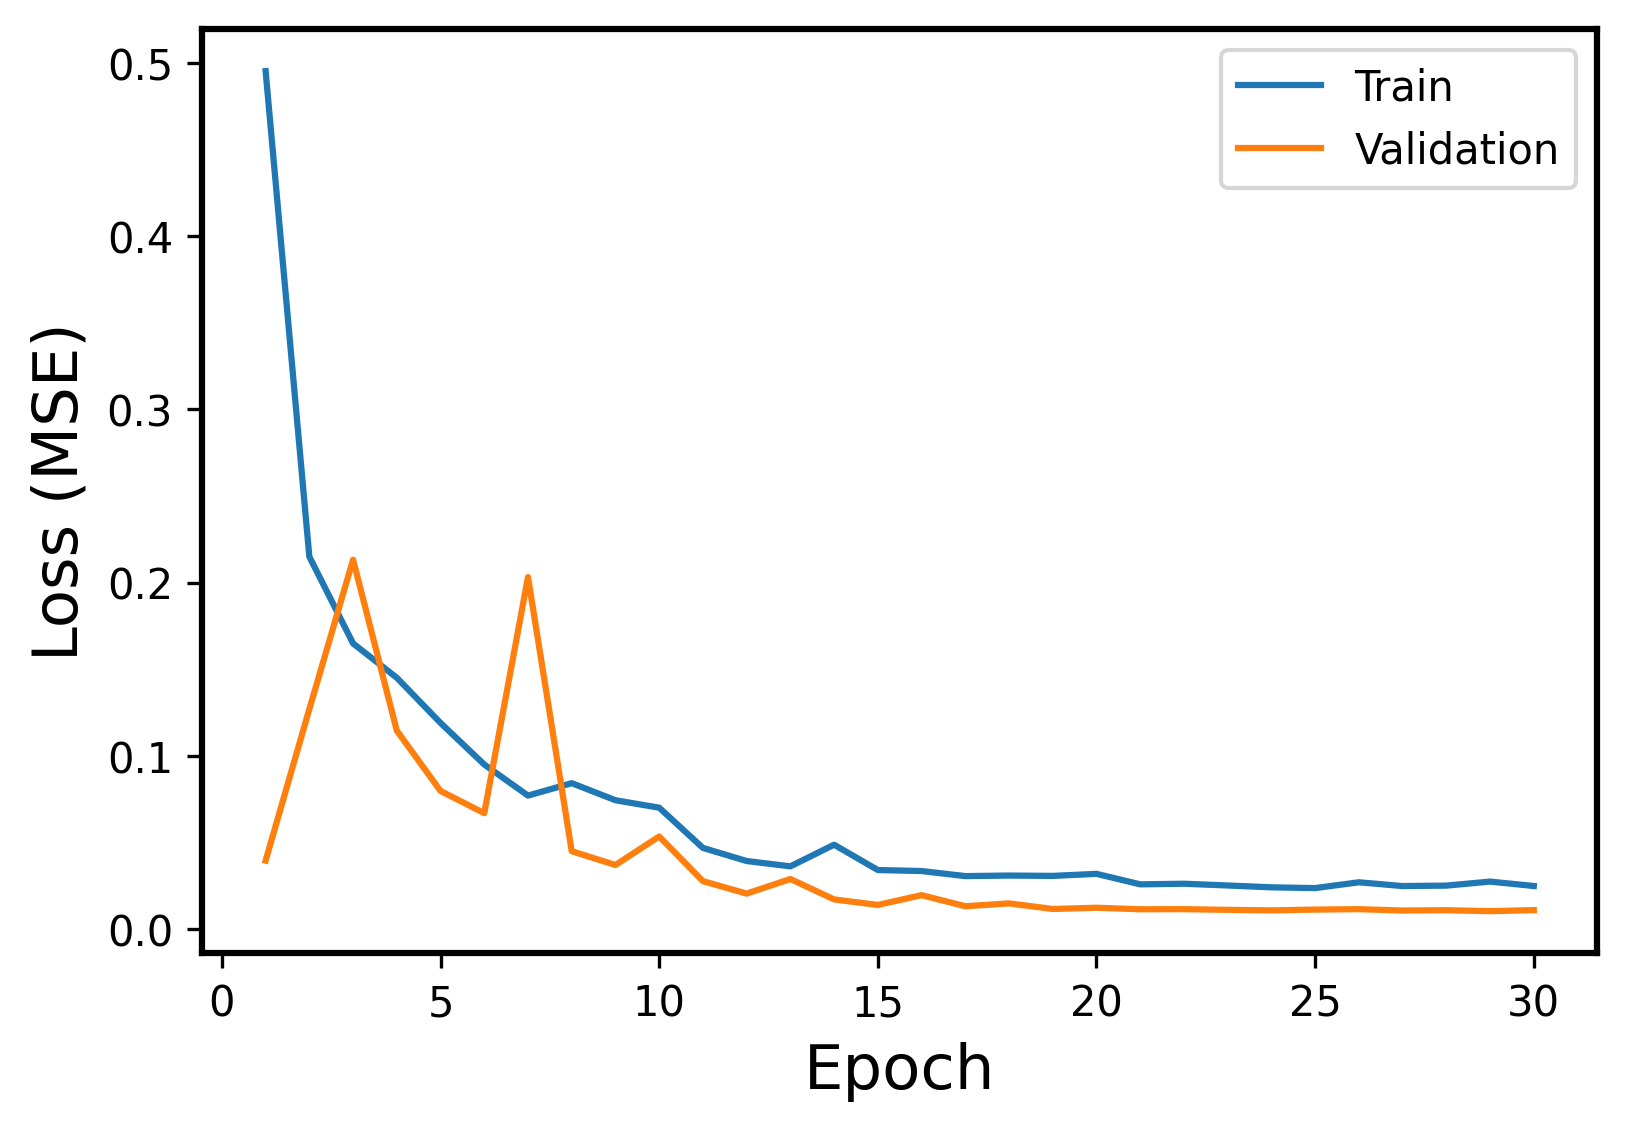

The file beside this chart, header and first rows:
Epoch, Events, Error
1, Train, 0.4953
1, Validation, 0.03951
2, Train, 0.215
2, Validation, 0.127
3, Train, 0.1649
3, Validation, 0.2132
4, Train, 0.1451
4, Validation, 0.1146
5, Train, 0.119
5, Validation, 0.07972
6, Train, 0.09499
6, Validation, 0.0669
7, Train, 0.07705
7, Validation, 0.2032
8, Train, 0.08423
8, Validation, 0.04495
9, Train, 0.07437
9, Validation, 0.03698
10, Train, 0.07007
10, Validation, 0.05345
11, Train, 0.04684
11, Validation, 0.02766
12, Train, 0.03928
12, Validation, 0.02047
13, Train, 0.0362
13, Validation, 0.0289
14, Train, 0.0487
14, Validation, 0.01711
15, Train, 0.03407
15, Validation, 0.01392
16, Train, 0.03349
16, Validation, 0.01958
17, Train, 0.03058
17, Validation, 0.01317
18, Train, 0.03089
18, Validation, 0.01482
19, Train, 0.03069
19, Validation, 0.01159
20, Train, 0.03187
20, Validation, 0.01231
21, Train, 0.02581
21, Validation, 0.01142
22, Train, 0.02616
22, Validation, 0.01149
23, Train, 0.02516
23, Validation, 0.01108
24, Train, 0.02409
24, Validation, 0.01079
25, Train, 0.02365
25, Validation, 0.01124
26, Train, 0.02701
26, Validation, 0.01148
27, Train, 0.02482
27, Validation, 0.0107
28, Train, 0.02508
28, Validation, 0.01089
29, Train, 0.02741
29, Validation, 0.01033
30, Train, 0.02485
30, Validation, 0.01093
